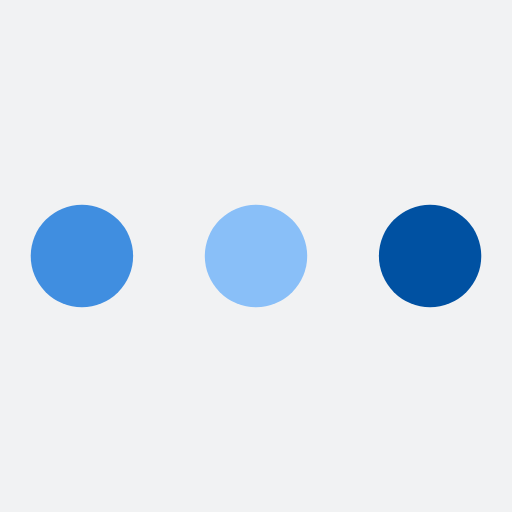
t = 0.00 s
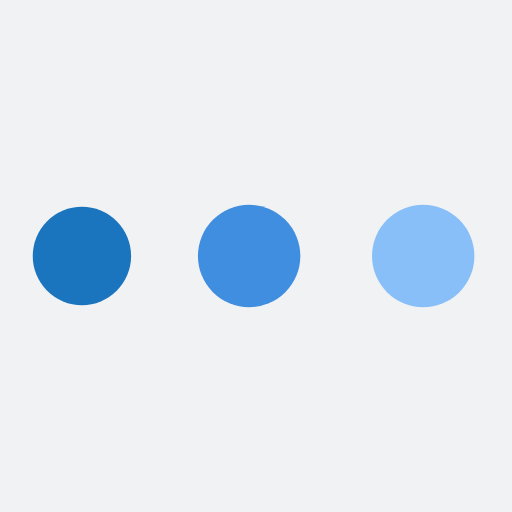
t = 0.19 s
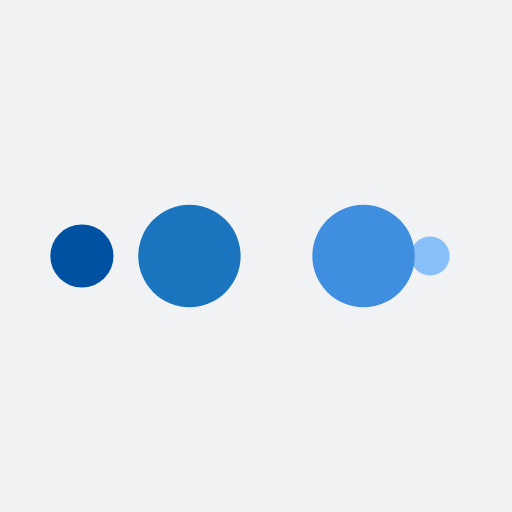
t = 0.31 s
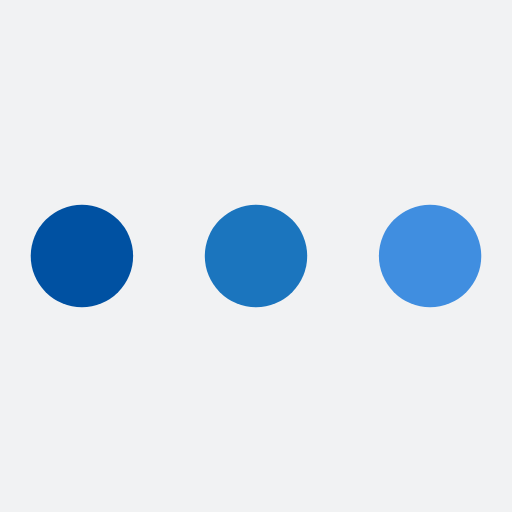
t = 0.50 s
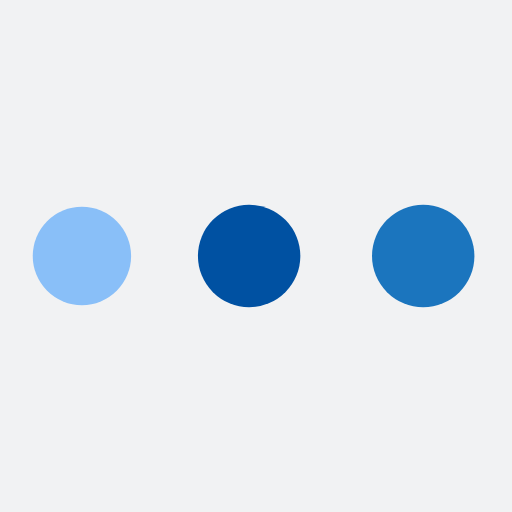
t = 0.69 s
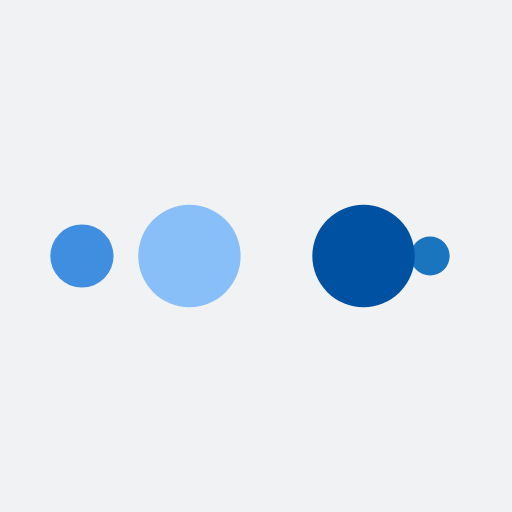
t = 0.81 s

The animated SVG that drew these frames (rendered in a browser with its animation timeline set to each time). Animation: 10 SMIL elements (animate=10); one cycle of 1.00 s, repeats indefinitely.

<?xml version="1.0" encoding="utf-8"?>
<svg xmlns="http://www.w3.org/2000/svg" xmlns:xlink="http://www.w3.org/1999/xlink" style="margin: auto; background: rgb(241, 242, 243); display: block; shape-rendering: auto;" width="200px" height="200px" viewBox="0 0 100 100" preserveAspectRatio="xMidYMid">
<circle cx="84" cy="50" r="10" fill="#0051a2">
    <animate attributeName="r" repeatCount="indefinite" dur="0.25s" calcMode="spline" keyTimes="0;1" values="10;0" keySplines="0 0.5 0.5 1" begin="0s"></animate>
    <animate attributeName="fill" repeatCount="indefinite" dur="1s" calcMode="discrete" keyTimes="0;0.25;0.5;0.75;1" values="#0051a2;#89bff8;#408ee0;#1b75be;#0051a2" begin="0s"></animate>
</circle><circle cx="16" cy="50" r="10" fill="#0051a2">
  <animate attributeName="r" repeatCount="indefinite" dur="1s" calcMode="spline" keyTimes="0;0.25;0.5;0.75;1" values="0;0;10;10;10" keySplines="0 0.5 0.5 1;0 0.5 0.5 1;0 0.5 0.5 1;0 0.5 0.5 1" begin="0s"></animate>
  <animate attributeName="cx" repeatCount="indefinite" dur="1s" calcMode="spline" keyTimes="0;0.25;0.5;0.75;1" values="16;16;16;50;84" keySplines="0 0.5 0.5 1;0 0.5 0.5 1;0 0.5 0.5 1;0 0.5 0.5 1" begin="0s"></animate>
</circle><circle cx="50" cy="50" r="10" fill="#1b75be">
  <animate attributeName="r" repeatCount="indefinite" dur="1s" calcMode="spline" keyTimes="0;0.25;0.5;0.75;1" values="0;0;10;10;10" keySplines="0 0.5 0.5 1;0 0.5 0.5 1;0 0.5 0.5 1;0 0.5 0.5 1" begin="-0.25s"></animate>
  <animate attributeName="cx" repeatCount="indefinite" dur="1s" calcMode="spline" keyTimes="0;0.25;0.5;0.75;1" values="16;16;16;50;84" keySplines="0 0.5 0.5 1;0 0.5 0.5 1;0 0.5 0.5 1;0 0.5 0.5 1" begin="-0.25s"></animate>
</circle><circle cx="84" cy="50" r="10" fill="#408ee0">
  <animate attributeName="r" repeatCount="indefinite" dur="1s" calcMode="spline" keyTimes="0;0.25;0.5;0.75;1" values="0;0;10;10;10" keySplines="0 0.5 0.5 1;0 0.5 0.5 1;0 0.5 0.5 1;0 0.5 0.5 1" begin="-0.5s"></animate>
  <animate attributeName="cx" repeatCount="indefinite" dur="1s" calcMode="spline" keyTimes="0;0.25;0.5;0.75;1" values="16;16;16;50;84" keySplines="0 0.5 0.5 1;0 0.5 0.5 1;0 0.5 0.5 1;0 0.5 0.5 1" begin="-0.5s"></animate>
</circle><circle cx="16" cy="50" r="10" fill="#89bff8">
  <animate attributeName="r" repeatCount="indefinite" dur="1s" calcMode="spline" keyTimes="0;0.25;0.5;0.75;1" values="0;0;10;10;10" keySplines="0 0.5 0.5 1;0 0.5 0.5 1;0 0.5 0.5 1;0 0.5 0.5 1" begin="-0.75s"></animate>
  <animate attributeName="cx" repeatCount="indefinite" dur="1s" calcMode="spline" keyTimes="0;0.25;0.5;0.75;1" values="16;16;16;50;84" keySplines="0 0.5 0.5 1;0 0.5 0.5 1;0 0.5 0.5 1;0 0.5 0.5 1" begin="-0.75s"></animate>
</circle>
<!-- [ldio] generated by https://loading.io/ --></svg>
